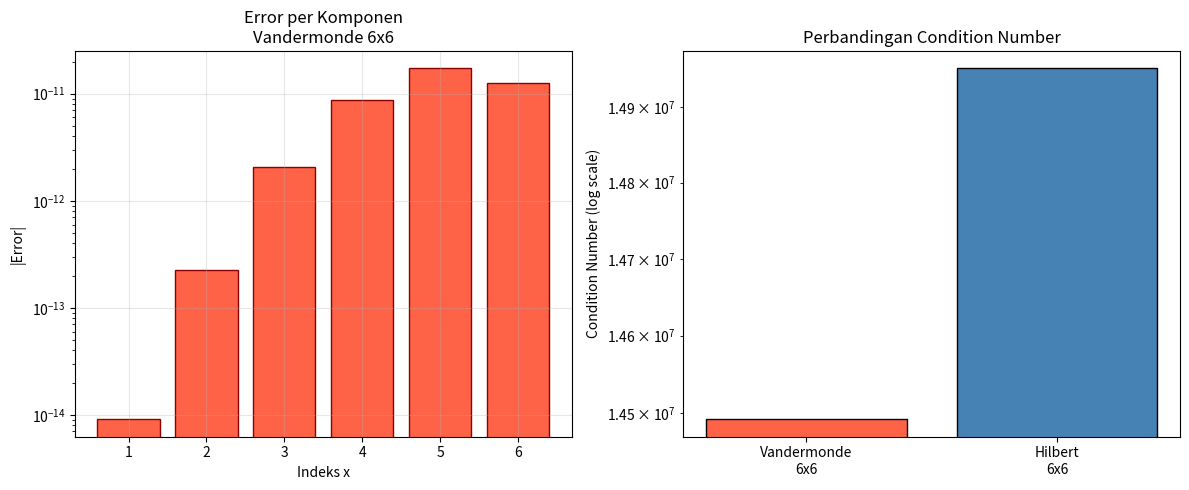

Write Python code to recreate this figure.
"""
Soal 11.20 - Vandermonde Matrix 6 Dimensi: Condition Number
Sumber: Numerical Methods for Engineers, Chapra & Canale

x1=4, x2=2, x3=7, x4=10, x5=3, x6=5
Vandermonde matrix: V[i,j] = x_i^(n-1-j)
"""
import numpy as np
import matplotlib.pyplot as plt

def vandermonde_matrix(x):
    """Buat matriks Vandermonde dari vector x."""
    n = len(x)
    V = np.zeros((n, n))
    for i in range(n):
        for j in range(n):
            V[i][j] = x[i] ** (n - 1 - j)
    return V

print("=" * 60)
print("Soal 11.20 - Vandermonde Matrix 6 Dimensi")
print("=" * 60)

# Nilai x yang diberikan
x = np.array([4.0, 2.0, 7.0, 10.0, 3.0, 5.0])
n = len(x)

print(f"\nNilai x: {x}")
print(f"Dimensi: {n}x{n}")

# Buat Vandermonde matrix
V = vandermonde_matrix(x)
print("\nVandermonde Matrix V:")
print(np.round(V, 2))

# Condition number (spectral)
cond = np.linalg.cond(V)
print(f"\nSpectral condition number: {cond:.6e}")
print(f"log10(cond): {np.log10(cond):.2f}")
print(f"Estimasi digit presisi hilang: ~{np.log10(cond):.1f} digit")

# Solusi dengan b = V * [1,1,...,1]
x_exact = np.ones(n)
b = V @ x_exact
print(f"\nVector b (b = V * [1,1,...,1]):")
print(np.round(b, 6))

# Solusi numerik
x_num = np.linalg.solve(V, b)
print(f"\nSolusi numerik:")
print(x_num)

error = np.abs(x_num - x_exact)
print(f"\nError absolut:")
print(error)
print(f"\nMax error: {np.max(error):.6e}")

# Bandingkan dengan Hilbert (soal 11.19) 
H6 = np.array([[1.0/(i+j+1) for j in range(6)] for i in range(6)])
cond_hilbert6 = np.linalg.cond(H6)

print(f"\n--- Perbandingan ---")
print(f"Vandermonde 6x6 cond: {cond:.6e}")
print(f"Hilbert 6x6 cond:     {cond_hilbert6:.6e}")
print(f"Vandermonde {'lebih' if cond > cond_hilbert6 else 'kurang'} ill-conditioned dari Hilbert")

# Plot
fig, axes = plt.subplots(1, 2, figsize=(12, 5))

axes[0].bar(range(1, n+1), error, color='tomato', edgecolor='darkred')
axes[0].set_xlabel('Indeks x')
axes[0].set_ylabel('|Error|')
axes[0].set_title('Error per Komponen\nVandermonde 6x6')
if np.max(error) > 0:
    axes[0].set_yscale('log')
axes[0].grid(True, alpha=0.3)

# Log scale perbandingan
categories = ['Vandermonde\n6x6', 'Hilbert\n6x6']
values = [cond, cond_hilbert6]
axes[1].bar(categories, values, color=['tomato', 'steelblue'], edgecolor='black')
axes[1].set_ylabel('Condition Number (log scale)')
axes[1].set_yscale('log')
axes[1].set_title('Perbandingan Condition Number')
axes[1].grid(True, alpha=0.3, axis='y')

plt.tight_layout()
plt.savefig('soal11_20_vandermonde.png', dpi=120, bbox_inches='tight')
plt.close()
print("\n✓ Plot disimpan: soal11_20_vandermonde.png")
